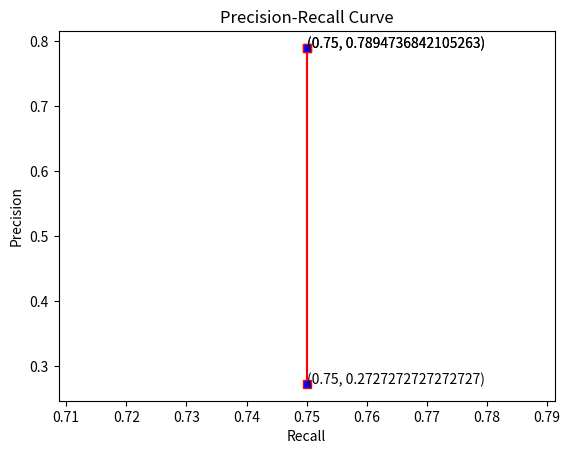

This figure's Python source:
# Plot precision-recall curve

import matplotlib.pyplot as plt

precision = [0.7894736842105263, 0.2727272727272727,  0.7894736842105263]
recall= [0.75, 0.75, 0.75]
plt.plot(recall,precision,marker = 's',color = 'r',markerfacecolor = 'b')
for i_x, i_y in zip(recall, precision):
    plt.text(i_x, i_y, '({}, {})'.format(i_x, i_y))
plt.title('Precision-Recall Curve')
plt.xlabel('Recall')
plt.ylabel('Precision')
plt.show()